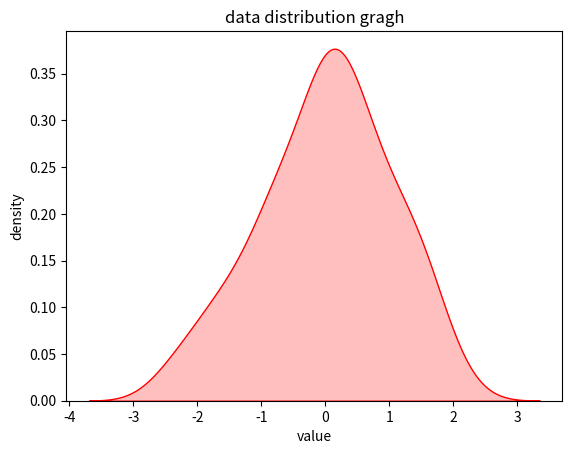

The matplotlib source for this figure:
import numpy
import math
import matplotlib.pyplot as plt

num = 100
samples = numpy.random.standard_normal(num)

# print(samples)

# index = 0.1
# cnt = {}
# xlist = []
# i = -400
# while i <= 400:
#     cnt[i] = 0
#     xlist.append(i)
#     i += 1

# for i in samples:
#     cnt[int(i*100)] += 1

# plt.plot(xlist, cnt.values())

# plt.scatter(samples, numpy.zeros(num), marker='o', color='r')

import seaborn as sns

# 绘制密度图
sns.kdeplot(samples, shade=True, color='r')
plt.title('data distribution gragh')
plt.xlabel('value')
plt.ylabel('density')

plt.show()